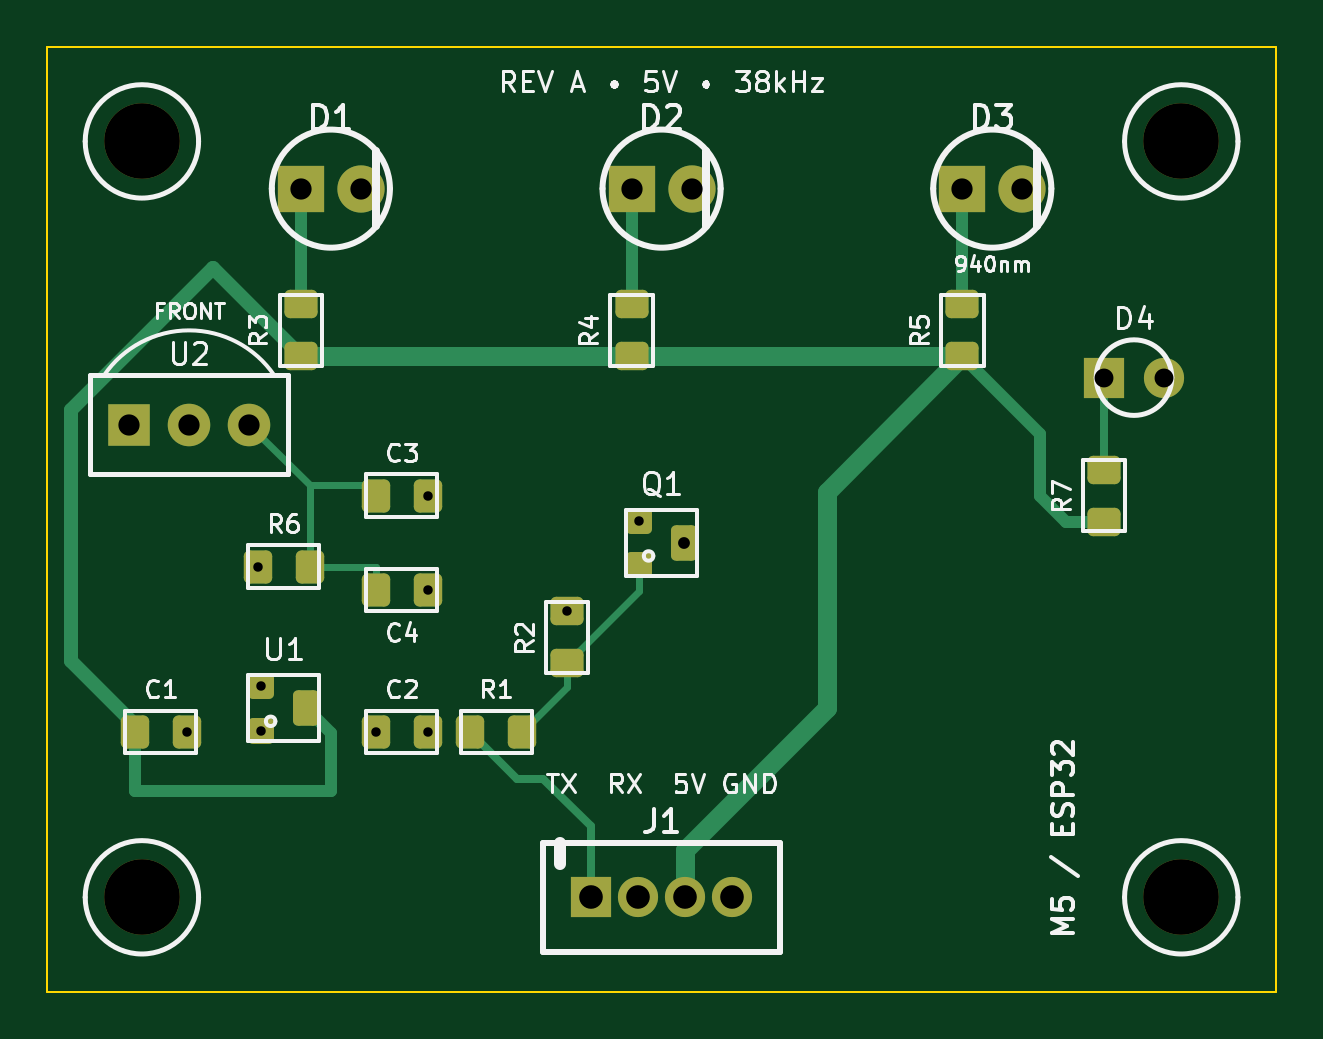
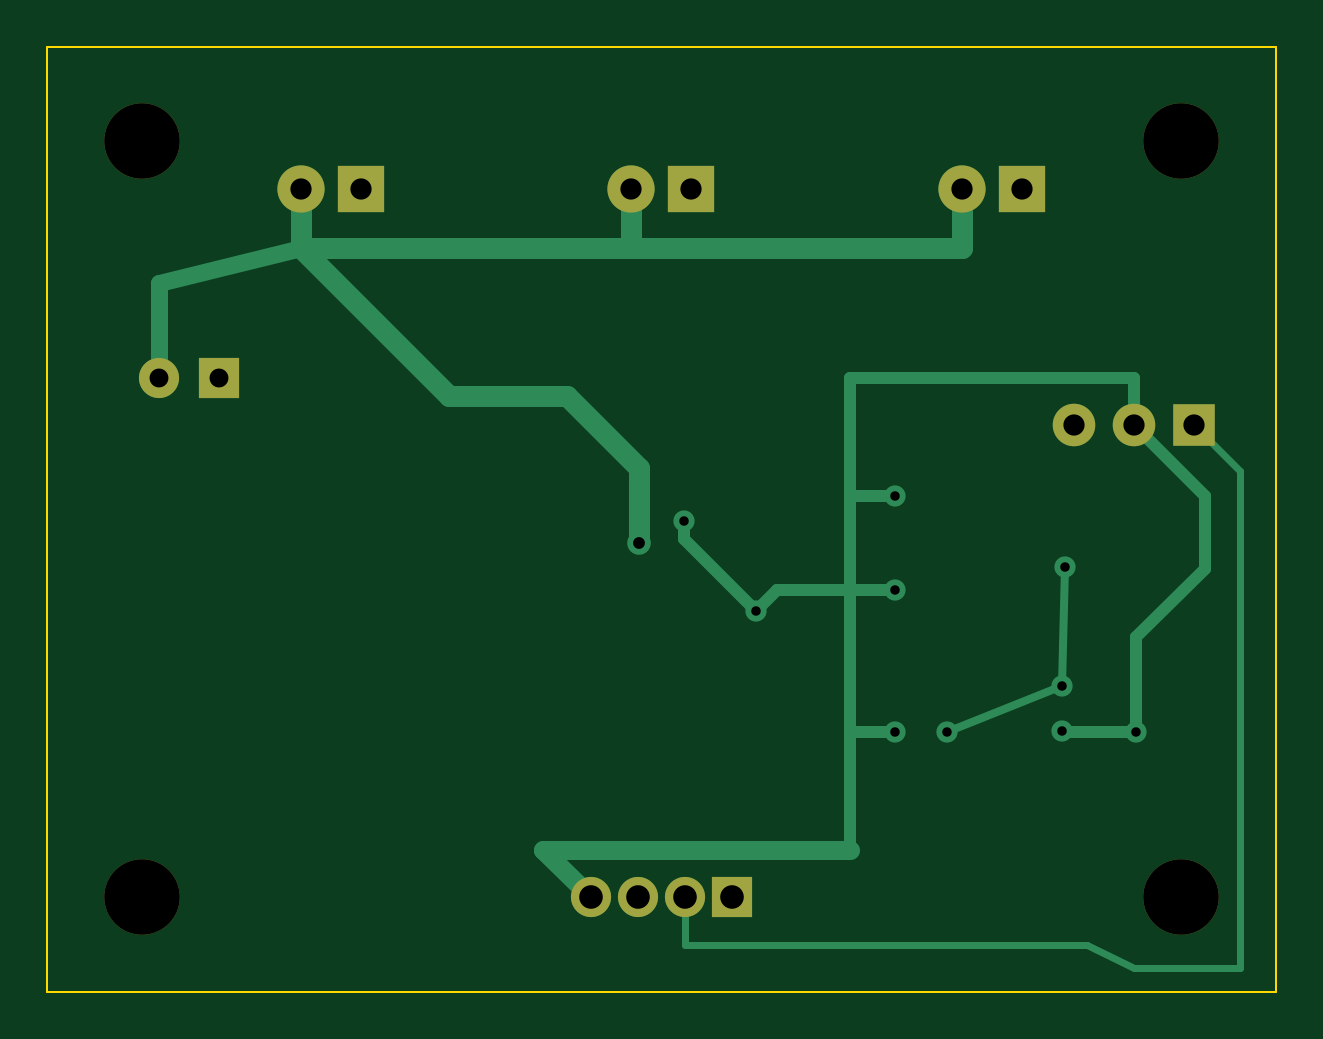
Circuit board: 8 layer files. Board 52.0 x 40.0 mm.
- bottom_copper: m5_ir_blaster-B_Cu.gbl (4523 bytes)
- bottom_mask: m5_ir_blaster-B_Mask.gbs (1331 bytes)
- outline: m5_ir_blaster-Edge_Cuts.gm1 (611 bytes)
- top_copper: m5_ir_blaster-F_Cu.gtl (7115 bytes)
- top_mask: m5_ir_blaster-F_Mask.gts (3267 bytes)
- drill: m5_ir_blaster-NPTH.drl (385 bytes)
- drill: m5_ir_blaster-PTH.drl (908 bytes)
- top_silk: m5_ir_blaster-f_silkscreen.gto (42202 bytes)

=== bottom_copper: m5_ir_blaster-B_Cu.gbl ===
%TF.GenerationSoftware,KiCad,Pcbnew,9.0.6*%
%TF.CreationDate,2026-07-31T17:21:50+09:00*%
%TF.ProjectId,m5_ir_blaster,6d355f69-725f-4626-9c61-737465722e6b,rev?*%
%TF.SameCoordinates,Original*%
%TF.FileFunction,Copper,L2,Bot*%
%TF.FilePolarity,Positive*%
%FSLAX46Y46*%
G04 Gerber Fmt 4.6, Leading zero omitted, Abs format (unit mm)*
G04 Created by KiCad (PCBNEW 9.0.6) date 2026-07-31 17:21:50*
%MOMM*%
%LPD*%
G01*
G04 APERTURE LIST*
%TA.AperFunction,ComponentPad*%
%ADD10R,1.700000X1.700000*%
%TD*%
%TA.AperFunction,ComponentPad*%
%ADD11C,1.700000*%
%TD*%
%TA.AperFunction,ComponentPad*%
%ADD12R,2.000000X2.000000*%
%TD*%
%TA.AperFunction,ComponentPad*%
%ADD13C,2.000000*%
%TD*%
%TA.AperFunction,ComponentPad*%
%ADD14R,1.800000X1.800000*%
%TD*%
%TA.AperFunction,ComponentPad*%
%ADD15C,1.800000*%
%TD*%
%TA.AperFunction,ViaPad*%
%ADD16C,0.900000*%
%TD*%
%TA.AperFunction,ViaPad*%
%ADD17C,1.000000*%
%TD*%
%TA.AperFunction,Conductor*%
%ADD18C,0.800000*%
%TD*%
%TA.AperFunction,Conductor*%
%ADD19C,0.500000*%
%TD*%
%TA.AperFunction,Conductor*%
%ADD20C,0.900000*%
%TD*%
%TA.AperFunction,Conductor*%
%ADD21C,0.700000*%
%TD*%
%TA.AperFunction,Conductor*%
%ADD22C,0.350000*%
%TD*%
%TA.AperFunction,Conductor*%
%ADD23C,0.300000*%
%TD*%
G04 APERTURE END LIST*
D10*
%TO.P,J1,1*%
%TO.N,IR_TX*%
X123000000Y-86000000D03*
D11*
%TO.P,J1,2*%
%TO.N,IR_RX*%
X125000000Y-86000000D03*
%TO.P,J1,3*%
%TO.N,+5V*%
X127000000Y-86000000D03*
%TO.P,J1,4*%
%TO.N,GND*%
X129000000Y-86000000D03*
%TD*%
D12*
%TO.P,D1,1*%
%TO.N,LED1_A*%
X110730000Y-56000000D03*
D13*
%TO.P,D1,2*%
%TO.N,IR_SINK*%
X113270000Y-56000000D03*
%TD*%
D12*
%TO.P,D2,1*%
%TO.N,LED2_A*%
X124730000Y-56000000D03*
D13*
%TO.P,D2,2*%
%TO.N,IR_SINK*%
X127270000Y-56000000D03*
%TD*%
D12*
%TO.P,D3,1*%
%TO.N,LED3_A*%
X138730000Y-56000000D03*
D13*
%TO.P,D3,2*%
%TO.N,IR_SINK*%
X141270000Y-56000000D03*
%TD*%
D10*
%TO.P,D4,1*%
%TO.N,STATUS_A*%
X144730000Y-64000000D03*
D11*
%TO.P,D4,2*%
%TO.N,IR_SINK*%
X147270000Y-64000000D03*
%TD*%
D14*
%TO.P,U2,1*%
%TO.N,IR_RX*%
X103460000Y-66000000D03*
D15*
%TO.P,U2,2*%
%TO.N,GND*%
X106000000Y-66000000D03*
%TO.P,U2,3*%
%TO.N,RX_VCC*%
X108540000Y-66000000D03*
%TD*%
D16*
%TO.N,GND*%
X116100000Y-79000000D03*
X109050000Y-78950000D03*
X105900000Y-79000000D03*
X116100000Y-73000000D03*
X116100000Y-69000000D03*
X122000000Y-73900000D03*
X125050000Y-70050000D03*
D17*
%TO.N,IR_SINK*%
X126950000Y-71000000D03*
D16*
%TO.N,+3V3*%
X109050000Y-77050000D03*
X113900000Y-79000000D03*
X108900000Y-72000000D03*
%TD*%
D18*
%TO.N,GND*%
X129000000Y-86000000D02*
X131000000Y-84000000D01*
X131000000Y-84000000D02*
X118000000Y-84000000D01*
D19*
X118000000Y-84000000D02*
X118000000Y-79000000D01*
X118000000Y-79000000D02*
X116100000Y-79000000D01*
X118000000Y-79000000D02*
X118000000Y-73000000D01*
X109050000Y-79000000D02*
X105900000Y-79000000D01*
X105900000Y-79000000D02*
X105900000Y-75000000D01*
X105900000Y-75000000D02*
X103000000Y-72100000D01*
X103000000Y-72100000D02*
X103000000Y-69000000D01*
X103000000Y-69000000D02*
X106000000Y-66000000D01*
X106000000Y-66000000D02*
X106000000Y-64000000D01*
X106000000Y-64000000D02*
X118000000Y-64000000D01*
X118000000Y-64000000D02*
X118000000Y-69000000D01*
X118000000Y-69000000D02*
X116100000Y-69000000D01*
X118000000Y-69000000D02*
X118000000Y-73000000D01*
X118000000Y-73000000D02*
X116100000Y-73000000D01*
X118000000Y-73000000D02*
X121100000Y-73000000D01*
X121100000Y-73000000D02*
X122000000Y-73900000D01*
X122000000Y-73900000D02*
X125050000Y-70850000D01*
X125050000Y-70850000D02*
X125050000Y-70050000D01*
D20*
%TO.N,IR_SINK*%
X113270000Y-56000000D02*
X113270000Y-58500000D01*
X113270000Y-58500000D02*
X127270000Y-58500000D01*
X127270000Y-56000000D02*
X127270000Y-58500000D01*
X127270000Y-58500000D02*
X141270000Y-58500000D01*
X141270000Y-56000000D02*
X141270000Y-58500000D01*
D21*
X147270000Y-64000000D02*
X147270000Y-60000000D01*
X147270000Y-60000000D02*
X141270000Y-58500000D01*
D20*
X141270000Y-58500000D02*
X135000000Y-64770000D01*
X135000000Y-64770000D02*
X130000000Y-64770000D01*
X130000000Y-64770000D02*
X126950000Y-67820000D01*
X126950000Y-67820000D02*
X126950000Y-71000000D01*
D22*
%TO.N,+3V3*%
X109050000Y-77050000D02*
X113900000Y-79000000D01*
X109050000Y-77050000D02*
X108900000Y-72000000D01*
D23*
%TO.N,IR_RX*%
X125000000Y-86000000D02*
X125000000Y-88000000D01*
X125000000Y-88000000D02*
X108000000Y-88000000D01*
X108000000Y-88000000D02*
X106000000Y-89000000D01*
X106000000Y-89000000D02*
X101500000Y-89000000D01*
X101500000Y-89000000D02*
X101500000Y-67960000D01*
X101500000Y-67960000D02*
X103460000Y-66000000D01*
%TD*%
M02*

=== bottom_mask: m5_ir_blaster-B_Mask.gbs ===
%TF.GenerationSoftware,KiCad,Pcbnew,9.0.6*%
%TF.CreationDate,2026-07-31T17:21:50+09:00*%
%TF.ProjectId,m5_ir_blaster,6d355f69-725f-4626-9c61-737465722e6b,rev?*%
%TF.SameCoordinates,Original*%
%TF.FileFunction,Soldermask,Bot*%
%TF.FilePolarity,Negative*%
%FSLAX46Y46*%
G04 Gerber Fmt 4.6, Leading zero omitted, Abs format (unit mm)*
G04 Created by KiCad (PCBNEW 9.0.6) date 2026-07-31 17:21:50*
%MOMM*%
%LPD*%
G01*
G04 APERTURE LIST*
%ADD10R,1.700000X1.700000*%
%ADD11C,1.700000*%
%ADD12R,2.000000X2.000000*%
%ADD13C,2.000000*%
%ADD14R,1.800000X1.800000*%
%ADD15C,1.800000*%
%ADD16C,3.200000*%
G04 APERTURE END LIST*
D10*
%TO.C,J1*%
X123000000Y-86000000D03*
D11*
X125000000Y-86000000D03*
X127000000Y-86000000D03*
X129000000Y-86000000D03*
%TD*%
D12*
%TO.C,D1*%
X110730000Y-56000000D03*
D13*
X113270000Y-56000000D03*
%TD*%
D12*
%TO.C,D2*%
X124730000Y-56000000D03*
D13*
X127270000Y-56000000D03*
%TD*%
D12*
%TO.C,D3*%
X138730000Y-56000000D03*
D13*
X141270000Y-56000000D03*
%TD*%
D10*
%TO.C,D4*%
X144730000Y-64000000D03*
D11*
X147270000Y-64000000D03*
%TD*%
D14*
%TO.C,U2*%
X103460000Y-66000000D03*
D15*
X106000000Y-66000000D03*
X108540000Y-66000000D03*
%TD*%
D16*
%TO.C,H1*%
X104000000Y-54000000D03*
%TD*%
%TO.C,H2*%
X148000000Y-54000000D03*
%TD*%
%TO.C,H3*%
X104000000Y-86000000D03*
%TD*%
%TO.C,H4*%
X148000000Y-86000000D03*
%TD*%
M02*

=== outline: m5_ir_blaster-Edge_Cuts.gm1 ===
%TF.GenerationSoftware,KiCad,Pcbnew,9.0.6*%
%TF.CreationDate,2026-07-31T17:21:50+09:00*%
%TF.ProjectId,m5_ir_blaster,6d355f69-725f-4626-9c61-737465722e6b,rev?*%
%TF.SameCoordinates,Original*%
%TF.FileFunction,Profile,NP*%
%FSLAX46Y46*%
G04 Gerber Fmt 4.6, Leading zero omitted, Abs format (unit mm)*
G04 Created by KiCad (PCBNEW 9.0.6) date 2026-07-31 17:21:50*
%MOMM*%
%LPD*%
G01*
G04 APERTURE LIST*
%TA.AperFunction,Profile*%
%ADD10C,0.100000*%
%TD*%
G04 APERTURE END LIST*
D10*
X100000000Y-50000000D02*
X152000000Y-50000000D01*
X152000000Y-90000000D01*
X100000000Y-90000000D01*
X100000000Y-50000000D01*
M02*

=== top_copper: m5_ir_blaster-F_Cu.gtl (7115 bytes, source omitted) ===
=== top_mask: m5_ir_blaster-F_Mask.gts ===
%TF.GenerationSoftware,KiCad,Pcbnew,9.0.6*%
%TF.CreationDate,2026-07-31T17:21:50+09:00*%
%TF.ProjectId,m5_ir_blaster,6d355f69-725f-4626-9c61-737465722e6b,rev?*%
%TF.SameCoordinates,Original*%
%TF.FileFunction,Soldermask,Top*%
%TF.FilePolarity,Negative*%
%FSLAX46Y46*%
G04 Gerber Fmt 4.6, Leading zero omitted, Abs format (unit mm)*
G04 Created by KiCad (PCBNEW 9.0.6) date 2026-07-31 17:21:50*
%MOMM*%
%LPD*%
G01*
G04 APERTURE LIST*
G04 Aperture macros list*
%AMRoundRect*
0 Rectangle with rounded corners*
0 $1 Rounding radius*
0 $2 $3 $4 $5 $6 $7 $8 $9 X,Y pos of 4 corners*
0 Add a 4 corners polygon primitive as box body*
4,1,4,$2,$3,$4,$5,$6,$7,$8,$9,$2,$3,0*
0 Add four circle primitives for the rounded corners*
1,1,$1+$1,$2,$3*
1,1,$1+$1,$4,$5*
1,1,$1+$1,$6,$7*
1,1,$1+$1,$8,$9*
0 Add four rect primitives between the rounded corners*
20,1,$1+$1,$2,$3,$4,$5,0*
20,1,$1+$1,$4,$5,$6,$7,0*
20,1,$1+$1,$6,$7,$8,$9,0*
20,1,$1+$1,$8,$9,$2,$3,0*%
G04 Aperture macros list end*
%ADD10R,1.700000X1.700000*%
%ADD11C,1.700000*%
%ADD12R,2.000000X2.000000*%
%ADD13C,2.000000*%
%ADD14RoundRect,0.240000X0.460000X-0.360000X0.460000X0.360000X-0.460000X0.360000X-0.460000X-0.360000X0*%
%ADD15RoundRect,0.240000X-0.360000X-0.460000X0.360000X-0.460000X0.360000X0.460000X-0.360000X0.460000X0*%
%ADD16RoundRect,0.220000X-0.330000X-0.330000X0.330000X-0.330000X0.330000X0.330000X-0.330000X0.330000X0*%
%ADD17RoundRect,0.220000X-0.330000X-0.530000X0.330000X-0.530000X0.330000X0.530000X-0.330000X0.530000X0*%
%ADD18R,1.800000X1.800000*%
%ADD19C,1.800000*%
%ADD20C,3.200000*%
G04 APERTURE END LIST*
D10*
%TO.C,J1*%
X123000000Y-86000000D03*
D11*
X125000000Y-86000000D03*
X127000000Y-86000000D03*
X129000000Y-86000000D03*
%TD*%
D12*
%TO.C,D1*%
X110730000Y-56000000D03*
D13*
X113270000Y-56000000D03*
%TD*%
D12*
%TO.C,D2*%
X124730000Y-56000000D03*
D13*
X127270000Y-56000000D03*
%TD*%
D12*
%TO.C,D3*%
X138730000Y-56000000D03*
D13*
X141270000Y-56000000D03*
%TD*%
D10*
%TO.C,D4*%
X144730000Y-64000000D03*
D11*
X147270000Y-64000000D03*
%TD*%
D14*
%TO.C,R3*%
X110730000Y-63100000D03*
X110730000Y-60900000D03*
%TD*%
%TO.C,R4*%
X124730000Y-63100000D03*
X124730000Y-60900000D03*
%TD*%
%TO.C,R5*%
X138730000Y-63100000D03*
X138730000Y-60900000D03*
%TD*%
D15*
%TO.C,R1*%
X117900000Y-79000000D03*
X120100000Y-79000000D03*
%TD*%
D14*
%TO.C,R2*%
X122000000Y-76100000D03*
X122000000Y-73900000D03*
%TD*%
D15*
%TO.C,R6*%
X108900000Y-72000000D03*
X111100000Y-72000000D03*
%TD*%
D14*
%TO.C,R7*%
X144730000Y-70100000D03*
X144730000Y-67900000D03*
%TD*%
D16*
%TO.C,Q1*%
X125050000Y-71950000D03*
X125050000Y-70050000D03*
D17*
X126950000Y-71000000D03*
%TD*%
D16*
%TO.C,U1*%
X109050000Y-78950000D03*
X109050000Y-77050000D03*
D17*
X110950000Y-78000000D03*
%TD*%
D18*
%TO.C,U2*%
X103460000Y-66000000D03*
D19*
X106000000Y-66000000D03*
X108540000Y-66000000D03*
%TD*%
D15*
%TO.C,C1*%
X103700000Y-79000000D03*
X105900000Y-79000000D03*
%TD*%
%TO.C,C2*%
X113900000Y-79000000D03*
X116100000Y-79000000D03*
%TD*%
%TO.C,C3*%
X113900000Y-69000000D03*
X116100000Y-69000000D03*
%TD*%
%TO.C,C4*%
X113900000Y-73000000D03*
X116100000Y-73000000D03*
%TD*%
D20*
%TO.C,H1*%
X104000000Y-54000000D03*
%TD*%
%TO.C,H2*%
X148000000Y-54000000D03*
%TD*%
%TO.C,H3*%
X104000000Y-86000000D03*
%TD*%
%TO.C,H4*%
X148000000Y-86000000D03*
%TD*%
M02*

=== drill: m5_ir_blaster-NPTH.drl ===
M48
; DRILL file {KiCad 9.0.6} date 2026-07-31T17:21:50+0900
; FORMAT={-:-/ absolute / metric / decimal}
; #@! TF.CreationDate,2026-07-31T17:21:50+09:00
; #@! TF.GenerationSoftware,Kicad,Pcbnew,9.0.6
; #@! TF.FileFunction,NonPlated,1,2,NPTH
FMAT,2
METRIC
; #@! TA.AperFunction,NonPlated,NPTH,ComponentDrill
T1C3.200
%
G90
G05
T1
X104.0Y-54.0
X104.0Y-86.0
X148.0Y-54.0
X148.0Y-86.0
M30

=== drill: m5_ir_blaster-PTH.drl ===
M48
; DRILL file {KiCad 9.0.6} date 2026-07-31T17:21:50+0900
; FORMAT={-:-/ absolute / metric / decimal}
; #@! TF.CreationDate,2026-07-31T17:21:50+09:00
; #@! TF.GenerationSoftware,Kicad,Pcbnew,9.0.6
; #@! TF.FileFunction,Plated,1,2,PTH
FMAT,2
METRIC
; #@! TA.AperFunction,Plated,PTH,ViaDrill
T1C0.400
; #@! TA.AperFunction,Plated,PTH,ViaDrill
T2C0.500
; #@! TA.AperFunction,Plated,PTH,ComponentDrill
T3C0.800
; #@! TA.AperFunction,Plated,PTH,ComponentDrill
T4C0.900
; #@! TA.AperFunction,Plated,PTH,ComponentDrill
T5C1.000
%
G90
G05
T1
X105.9Y-79.0
X108.9Y-72.0
X109.05Y-77.05
X109.05Y-78.95
X113.9Y-79.0
X116.1Y-69.0
X116.1Y-73.0
X116.1Y-79.0
X122.0Y-73.9
X125.05Y-70.05
T2
X126.95Y-71.0
T3
X144.73Y-64.0
X147.27Y-64.0
T4
X103.46Y-66.0
X106.0Y-66.0
X108.54Y-66.0
X110.73Y-56.0
X113.27Y-56.0
X124.73Y-56.0
X127.27Y-56.0
X138.73Y-56.0
X141.27Y-56.0
T5
X123.0Y-86.0
X125.0Y-86.0
X127.0Y-86.0
X129.0Y-86.0
M30

=== top_silk: m5_ir_blaster-f_silkscreen.gto (42202 bytes, source omitted) ===
